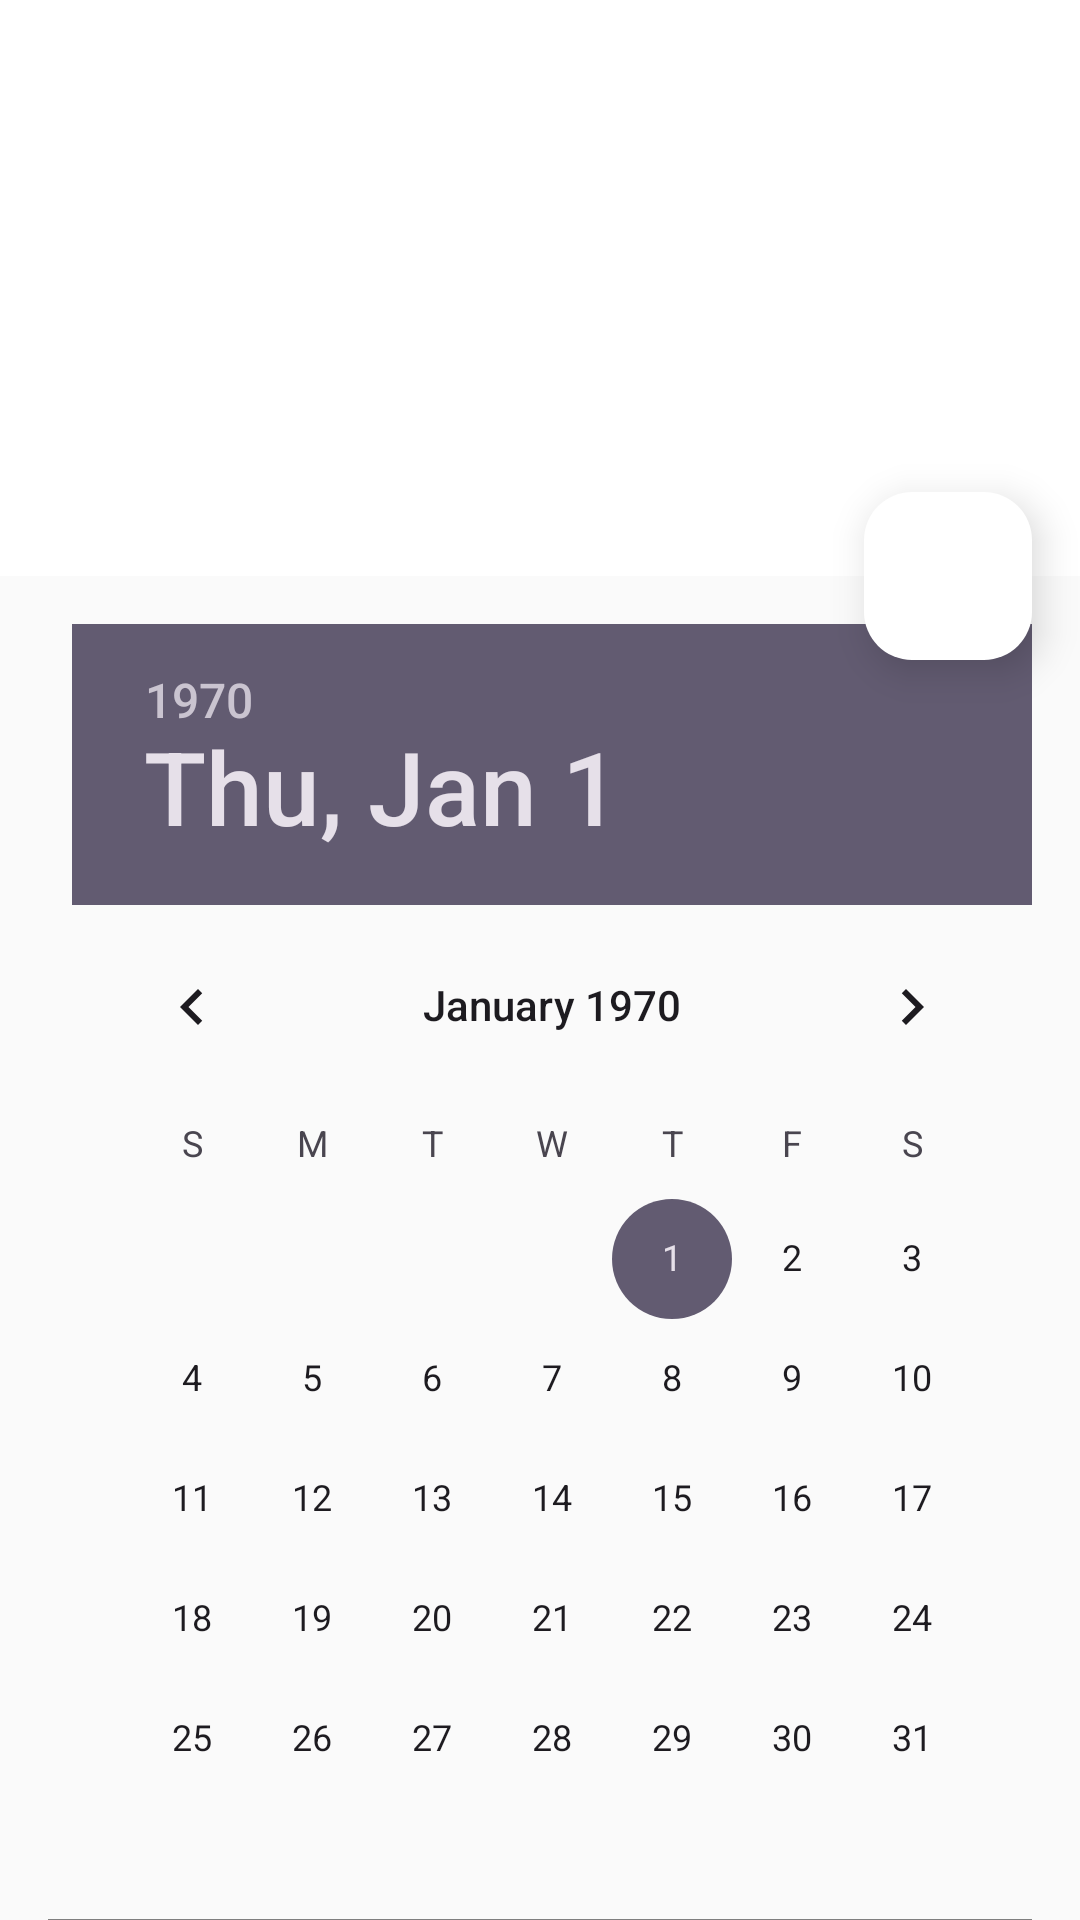

The Android layout XML behind this screen, and the referenced resources:
<!-- AndroidManifest.xml: application theme Theme.WorkManagerOneTimeRequest -->
<!-- res/layout/activity_time_schedule.xml -->
<?xml version="1.0" encoding="utf-8"?>
<androidx.coordinatorlayout.widget.CoordinatorLayout xmlns:android="http://schemas.android.com/apk/res/android"
    xmlns:app="http://schemas.android.com/apk/res-auto"
    android:id="@+id/coordinatorLayout"
    android:layout_width="match_parent"
    android:layout_height="match_parent"
    android:fitsSystemWindows="true">

    <com.google.android.material.appbar.AppBarLayout
        android:id="@+id/appBarLayout"
        android:layout_width="match_parent"
        android:layout_height="192dp"
        android:fitsSystemWindows="true"
        android:theme="@style/ToolbarWhite">

        <com.google.android.material.appbar.CollapsingToolbarLayout
            android:id="@+id/collapsingToolbarLayout"
            android:layout_width="match_parent"
            android:layout_height="match_parent"
            android:fitsSystemWindows="true"
            app:contentScrim="@color/white"
            app:expandedTitleMarginBottom="32dp"
            app:expandedTitleMarginEnd="64dp"
            app:expandedTitleMarginStart="48dp"
            app:layout_scrollFlags="scroll|exitUntilCollapsed">

            <ImageView
                android:layout_width="match_parent"
                android:layout_height="match_parent"
                android:background="@color/white"
                android:contentDescription="@string/app_name"
                android:fitsSystemWindows="true"
                android:scaleType="centerCrop"
                app:layout_collapseMode="parallax" />

            <androidx.appcompat.widget.Toolbar
                android:id="@+id/toolbar"
                android:layout_width="match_parent"
                android:layout_height="?attr/actionBarSize"
                android:background="?selectableItemBackgroundBorderless"
                app:elevation="8dp"
                app:layout_collapseMode="pin"
                app:theme="@style/ToolbarWhite" />

        </com.google.android.material.appbar.CollapsingToolbarLayout>

    </com.google.android.material.appbar.AppBarLayout>

    <com.google.android.material.floatingactionbutton.FloatingActionButton
        android:id="@+id/doneFab"
        android:layout_width="wrap_content"
        android:layout_height="wrap_content"
        android:layout_margin="16dp"
        android:contentDescription="floatingbutton"
        app:backgroundTint="@color/white"
        app:elevation="8dp"
        app:layout_anchor="@id/appBarLayout"
        app:layout_anchorGravity="bottom|right"
        app:srcCompat="@drawable/ic_done_white_24dp" />

    <androidx.core.widget.NestedScrollView
        android:layout_width="match_parent"
        android:layout_height="match_parent"
        android:background="@color/colorNull"
        android:paddingStart="16dp"
        android:paddingTop="16dp"
        android:paddingEnd="16dp"
        android:paddingBottom="16dp"
        app:layout_behavior="com.google.android.material.appbar.AppBarLayout$ScrollingViewBehavior">


        <RelativeLayout
            android:layout_width="match_parent"
            android:layout_height="match_parent"
            android:background="@color/colorNull">

            <DatePicker
                android:id="@+id/datePicker"
                android:layout_width="match_parent"
                android:layout_height="wrap_content"
                android:calendarViewShown="true"
                android:datePickerMode="calendar"
                android:paddingStart="8dp"
                android:paddingEnd="0dp" />

            <com.workmanager.onetimerequest.TimePickerCustom
                android:id="@+id/timePicker"
                android:layout_width="match_parent"
                android:layout_height="wrap_content"
                android:layout_below="@+id/datePicker"
                android:timePickerMode="spinner" />

        </RelativeLayout>
    </androidx.core.widget.NestedScrollView>
</androidx.coordinatorlayout.widget.CoordinatorLayout>
<!-- resources referenced by this layout -->
<resources>
  <color name="colorNull">#fafafa</color>
  <color name="white">#FFFFFFFF</color>
  <string name="app_name">WorkManager-OneTimeRequest</string>
  <style name="ToolbarWhite">
          <item name="android:textColorPrimary">@color/colorNull</item>
      </style>
  <style name="Theme.WorkManagerOneTimeRequest" parent="Base.Theme.WorkManagerOneTimeRequest" />
  <style name="Base.Theme.WorkManagerOneTimeRequest" parent="Theme.Material3.DayNight.NoActionBar">
          
          
      </style>
</resources>
